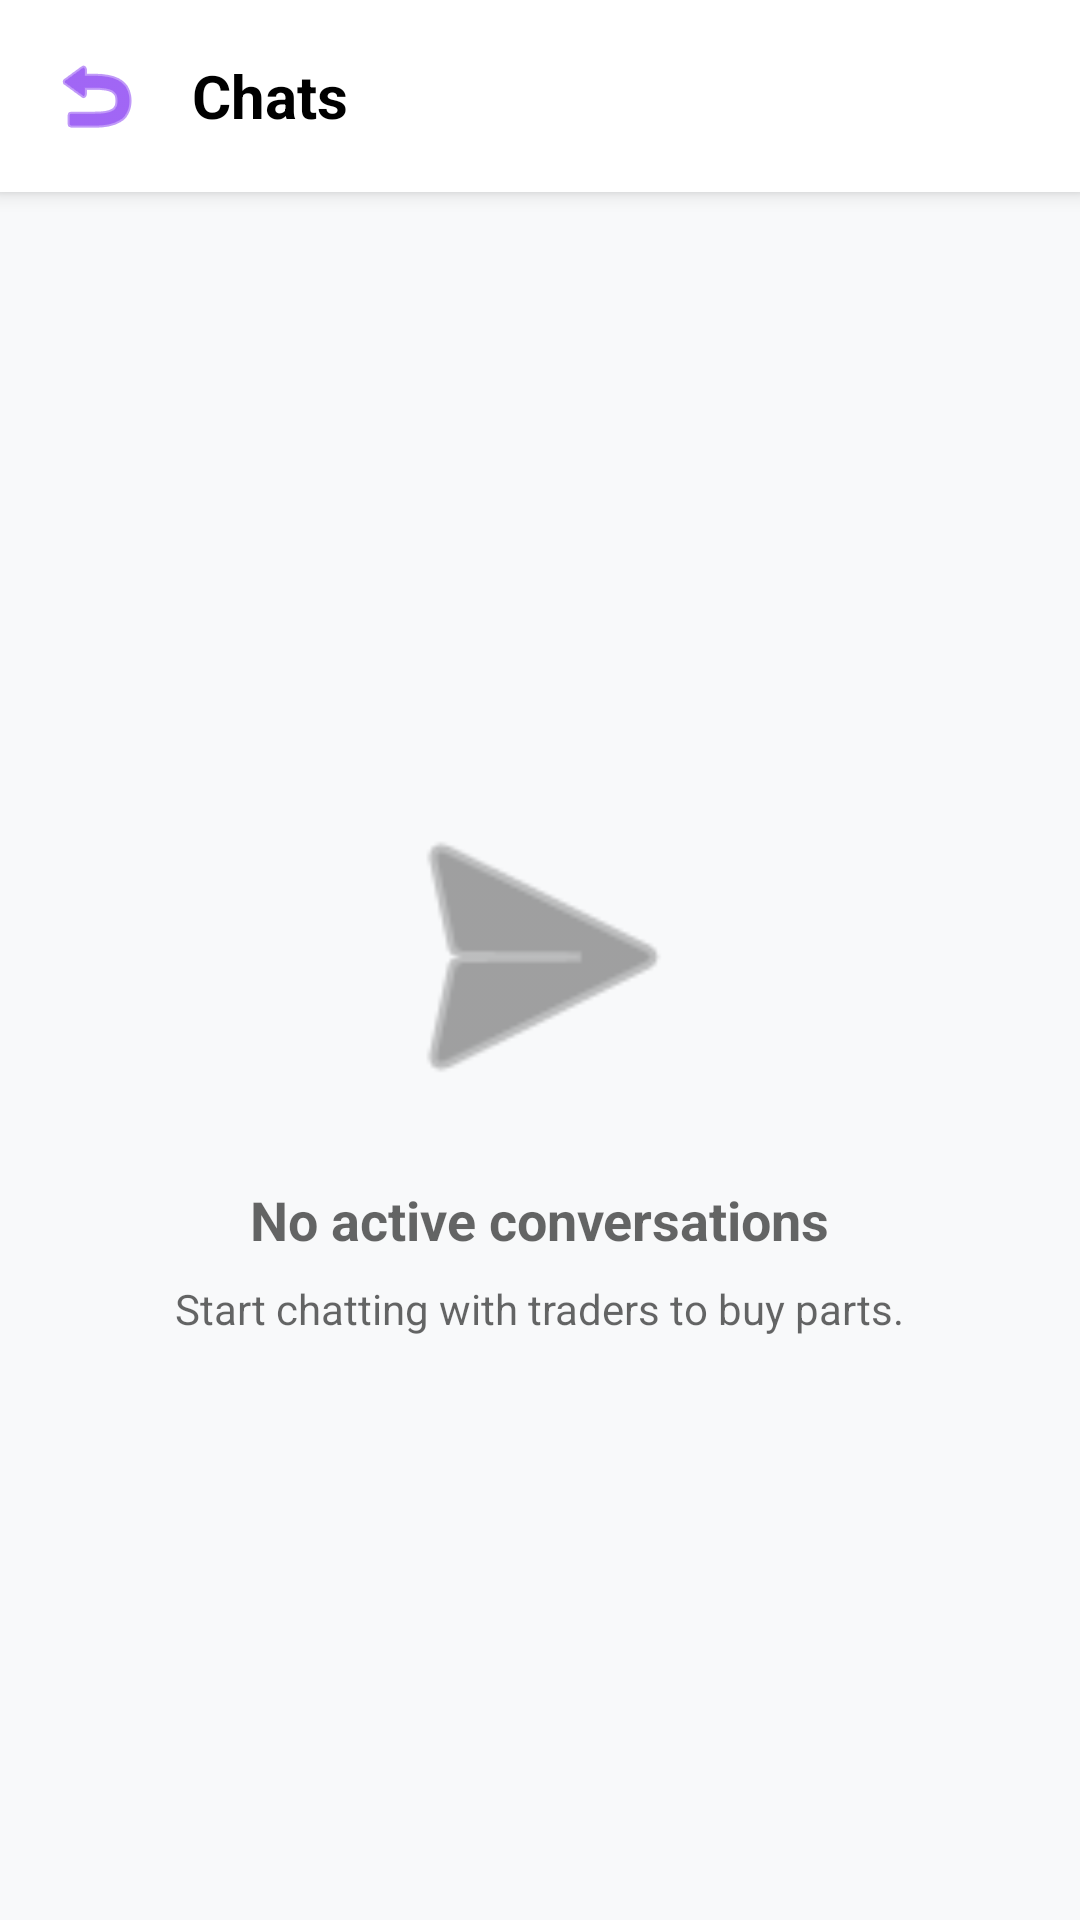

Android layout source for this screen:
<!-- AndroidManifest.xml: application theme Theme.UsedCarParts -->
<!-- res/layout/activity_chat_list.xml -->
<?xml version="1.0" encoding="utf-8"?>
<androidx.constraintlayout.widget.ConstraintLayout xmlns:android="http://schemas.android.com/apk/res/android"
    xmlns:app="http://schemas.android.com/apk/res-auto"
    android:layout_width="match_parent"
    android:layout_height="match_parent"
    android:background="?android:attr/windowBackground">

    <LinearLayout
        android:id="@+id/topBar"
        android:layout_width="match_parent"
        android:layout_height="wrap_content"
        android:orientation="horizontal"
        android:padding="16dp"
        android:gravity="center_vertical"
        android:background="?attr/colorSurface"
        android:elevation="4dp"
        app:layout_constraintTop_toTopOf="parent">

        <ImageView
            android:id="@+id/btnBack"
            android:layout_width="wrap_content"
            android:layout_height="wrap_content"
            android:src="@android:drawable/ic_menu_revert"
            app:tint="?attr/colorPrimary"
            android:contentDescription="@string/back_to_home"/>

        <TextView
            android:layout_width="0dp"
            android:layout_height="wrap_content"
            android:layout_weight="1"
            android:text="@string/nav_chats"
            android:textSize="20sp"
            android:textStyle="bold"
            android:textColor="?attr/colorOnSurface"
            android:layout_marginStart="16dp"/>
    </LinearLayout>

    <LinearLayout
        android:layout_width="match_parent"
        android:layout_height="wrap_content"
        android:orientation="vertical"
        android:gravity="center"
        app:layout_constraintTop_toBottomOf="@id/topBar"
        app:layout_constraintBottom_toBottomOf="parent"
        android:padding="32dp">

        <ImageView
            android:layout_width="120dp"
            android:layout_height="120dp"
            android:src="@android:drawable/ic_menu_send"
            app:tint="?android:attr/textColorSecondary"
            android:layout_marginBottom="16dp"
            android:contentDescription="@string/nav_chats"/>

        <TextView
            android:layout_width="wrap_content"
            android:layout_height="wrap_content"
            android:text="No active conversations"
            android:textSize="18sp"
            android:textStyle="bold"
            android:textColor="?android:attr/textColorSecondary"/>

        <TextView
            android:layout_width="wrap_content"
            android:layout_height="wrap_content"
            android:text="Start chatting with traders to buy parts."
            android:textSize="14sp"
            android:textColor="?android:attr/textColorSecondary"
            android:gravity="center"
            android:layout_marginTop="8dp"/>
    </LinearLayout>
</androidx.constraintlayout.widget.ConstraintLayout>
<!-- resources referenced by this layout -->
<resources>
  <string name="back_to_home">Back to Home</string>
  <string name="nav_chats">Chats</string>
  <style name="Theme.UsedCarParts" parent="Theme.MaterialComponents.DayNight.NoActionBar">
          
          <item name="colorPrimary">@color/purple_500</item>
          <item name="colorPrimaryVariant">@color/purple_700</item>
          <item name="colorOnPrimary">@color/white</item>
          
          <item name="colorSecondary">@color/teal_200</item>
          <item name="colorSecondaryVariant">@color/teal_700</item>
          <item name="colorOnSecondary">@color/black</item>
          
          <item name="android:statusBarColor">?attr/colorPrimaryVariant</item>
          
          <item name="colorSurface">#FFFFFF</item>
          <item name="android:windowBackground">#F8F9FA</item>
      </style>
  <!-- not gathered from this repository: default colours our renderer supplied (Android Studio template values) -->
  <color name="purple_500">#FF6200EE</color>
  <color name="purple_700">#FF3700B3</color>
  <color name="teal_200">#FF03DAC5</color>
  <color name="teal_700">#FF018786</color>
  <color name="black">#FF000000</color>
  <color name="white">#FFFFFFFF</color>
</resources>
